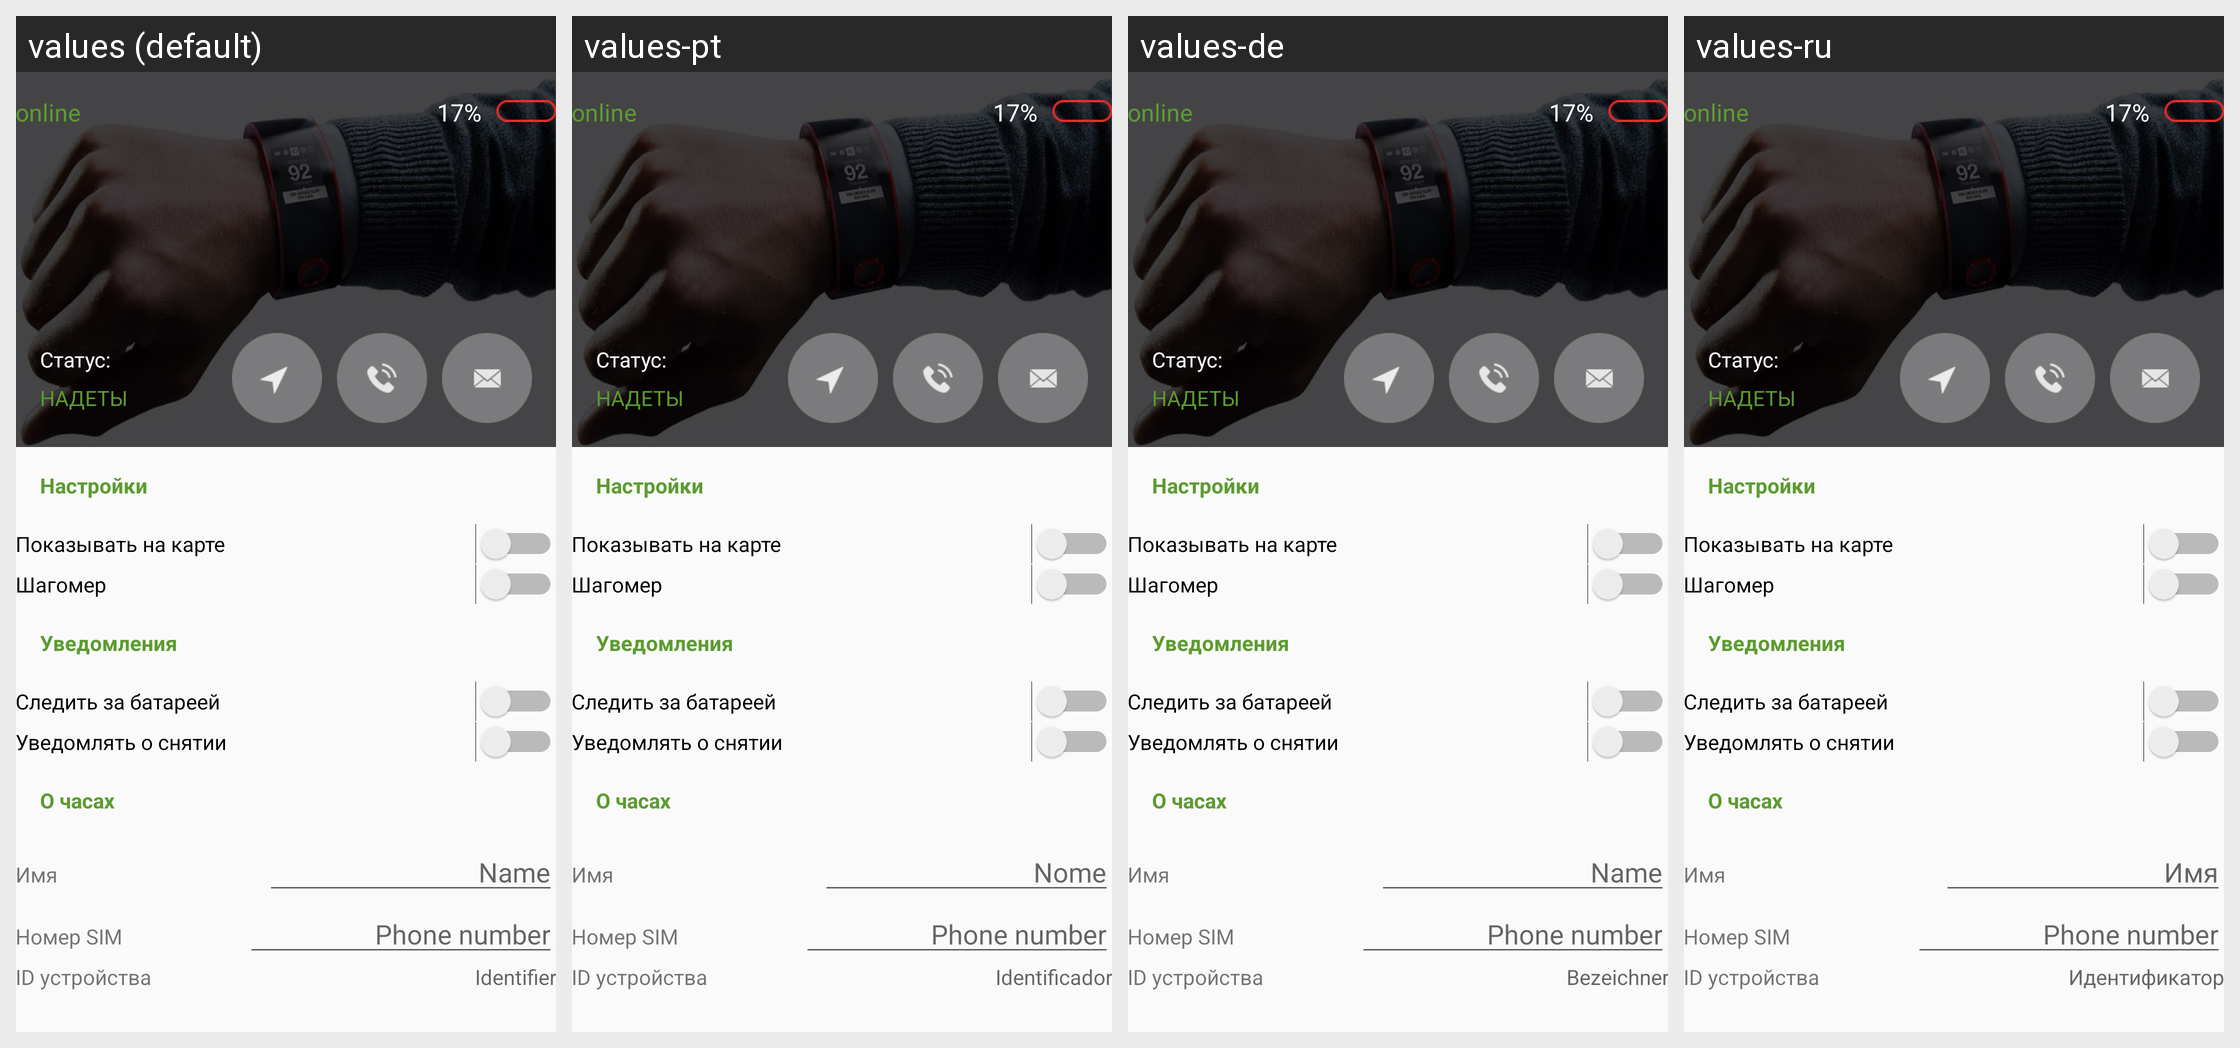

The same Android screen rendered under several of its app's locales, left to right. List the strings drawn on it with the default value and each locale's translation.
Android screen res/layout/content_thisdevice.xml rendered under 4 locales, left to right: values (default), values-pt, values-de, values-ru. Device: Nexus 5 (rendered at 1080×1920; each locale shown at half size, 540×960, under a caption strip naming it); theme AppTheme.
Other locales in the repository, not shown: values-bg, values-en, values-es, values-fr, values-hu, values-it, values-pl.
Strings drawn on this screen, with the default value and each locale's value (text and hints the layout hard-codes, and strings that could not be matched under every locale, appear in the picture but are not listed):

userName
  values: Name
  values-pt: Nome
  values-de: Name
  values-ru: Имя

deviceSim
  values: Phone number
  values-pt: Phone number
  values-de: Phone number
  values-ru: Phone number  [not translated; the default value is used]

deviceIdentifier
  values: Identifier
  values-pt: Identificador
  values-de: Bezeichner
  values-ru: Идентификатор
